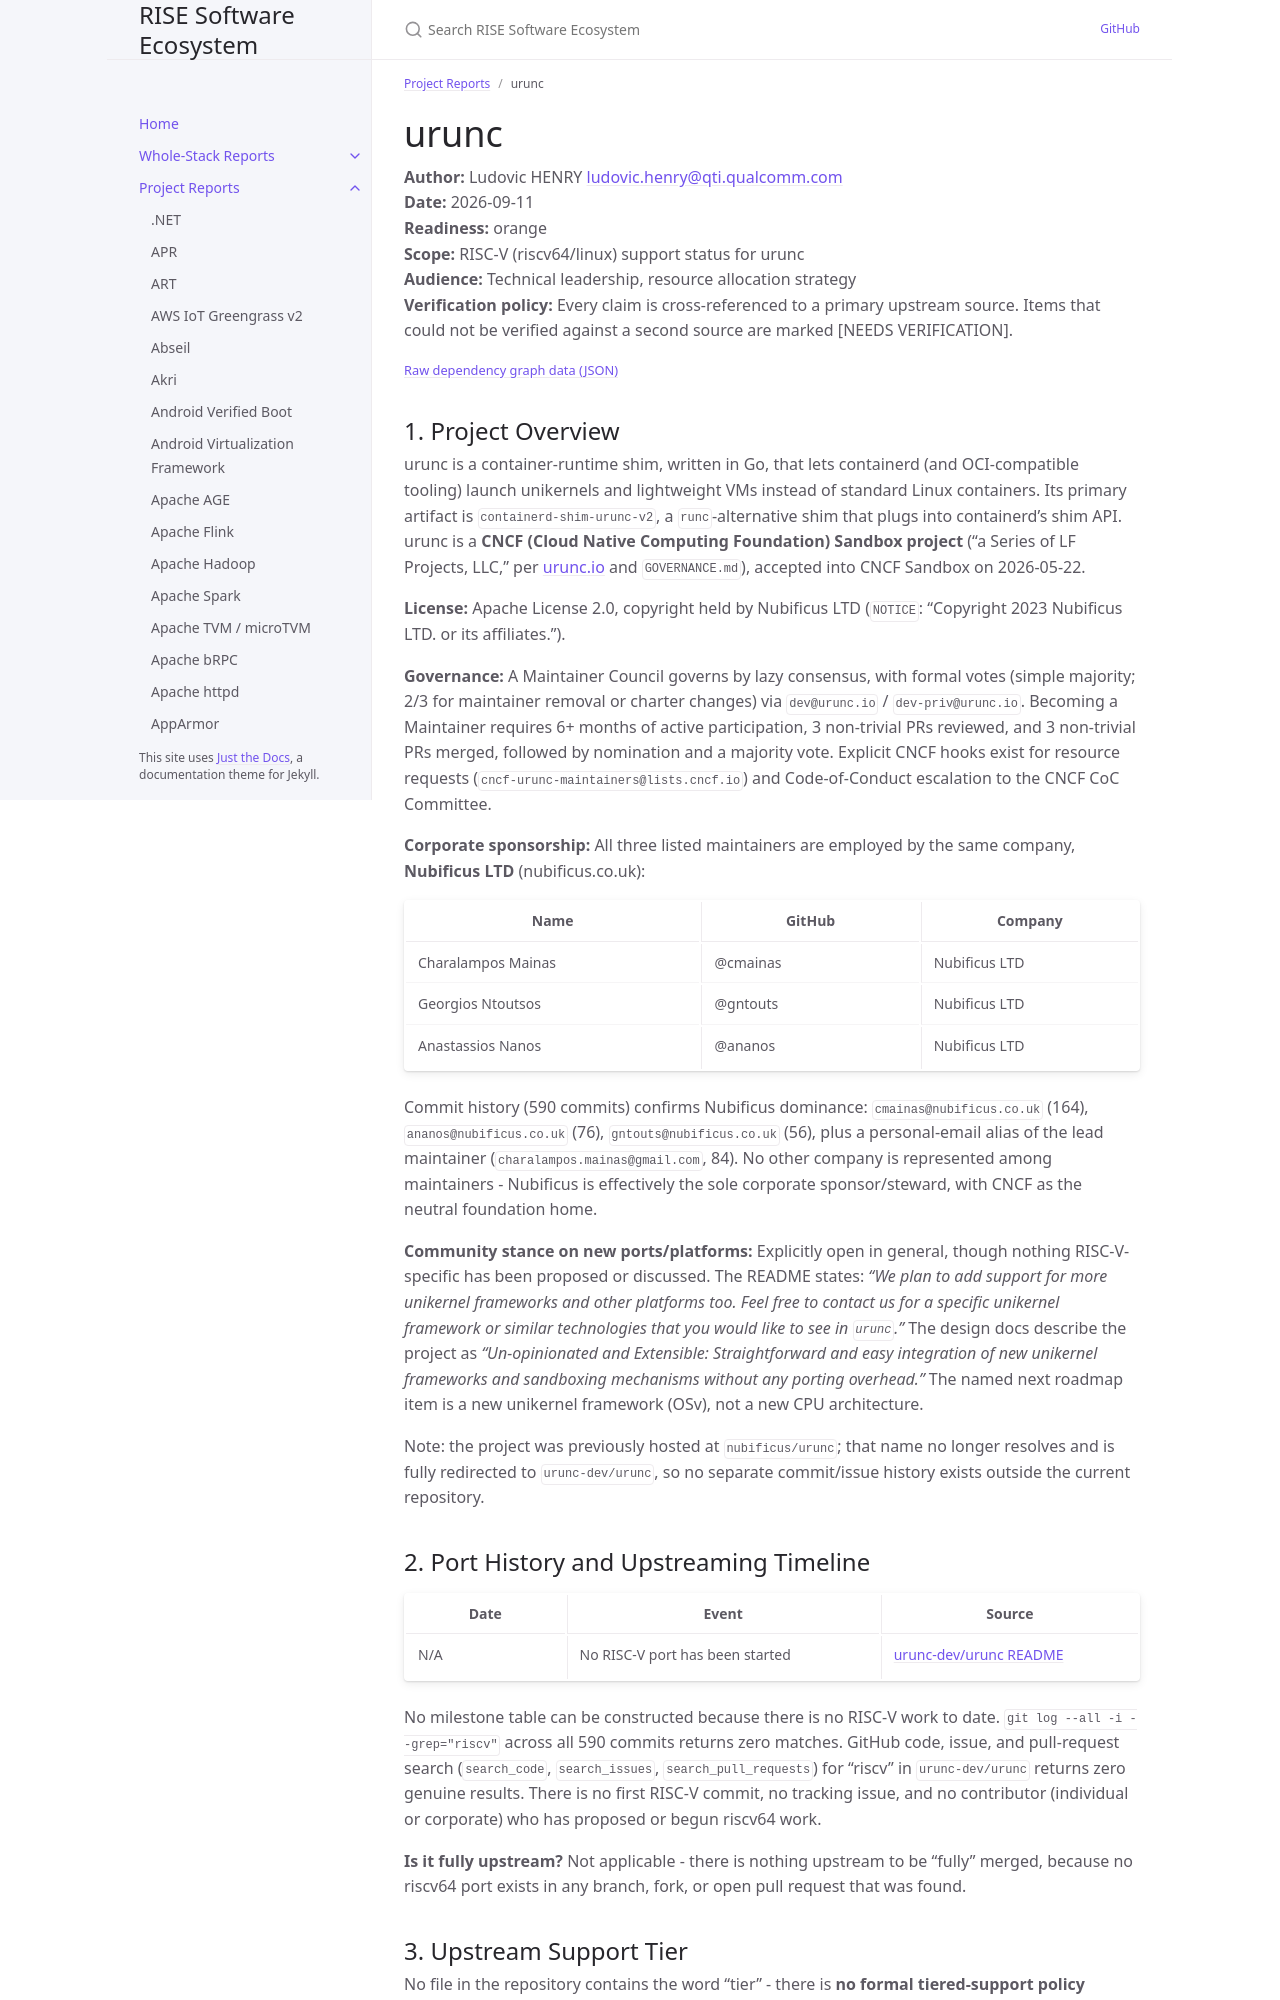

repository: riseproject-dev/sw-ecosystem · page: project-reports/urunc.html · generator: jekyll

---
title: urunc
parent: Project Reports
color: orange
dependencies:
  - name: Go
    relation: build-dependency
    criticality: critical
  - name: containerd
    relation: runtime-dependency
    criticality: critical
  - name: golang.org/x/sys
    relation: runtime-dependency
    criticality: critical
  - name: QEMU
    relation: runtime-dependency
    criticality: critical
  - name: Unikraft
    relation: runtime-dependency
    criticality: critical
  - name: Linux kernel
    relation: runtime-dependency
    criticality: critical
  - name: Hermit
    relation: runtime-dependency
    criticality: optional
---

# urunc

**Author:** Ludovic HENRY <ludovic.henry@qti.qualcomm.com><br/>
**Date:** 2026-09-11<br/>
**Readiness:** orange<br/>
**Scope:** RISC-V (riscv64/linux) support status for urunc<br/>
**Audience:** Technical leadership, resource allocation strategy<br/>
**Verification policy:** Every claim is cross-referenced to a primary upstream source. Items that could not be verified against a second source are marked [NEEDS VERIFICATION].<br/>

{% include dependency-graph.html slug="dependencies" subset="urunc" %}

## 1. Project Overview

urunc is a container-runtime shim, written in Go, that lets containerd (and OCI-compatible tooling) launch unikernels and lightweight VMs instead of standard Linux containers. Its primary artifact is `containerd-shim-urunc-v2`, a `runc`-alternative shim that plugs into containerd's shim API. urunc is a **CNCF (Cloud Native Computing Foundation) Sandbox project** ("a Series of LF Projects, LLC," per [urunc.io](https://urunc.io/) and `GOVERNANCE.md`), accepted into CNCF Sandbox on 2026-05-22.

**License:** Apache License 2.0, copyright held by Nubificus LTD (`NOTICE`: "Copyright 2023 Nubificus LTD. or its affiliates.").

**Governance:** A Maintainer Council governs by lazy consensus, with formal votes (simple majority; 2/3 for maintainer removal or charter changes) via `dev@urunc.io` / `dev-priv@urunc.io`. Becoming a Maintainer requires 6+ months of active participation, 3 non-trivial PRs reviewed, and 3 non-trivial PRs merged, followed by nomination and a majority vote. Explicit CNCF hooks exist for resource requests (`cncf-urunc-maintainers@lists.cncf.io`) and Code-of-Conduct escalation to the CNCF CoC Committee.

**Corporate sponsorship:** All three listed maintainers are employed by the same company, **Nubificus LTD** (nubificus.co.uk):

| Name | GitHub | Company |
|---|---|---|
| Charalampos Mainas | @cmainas | Nubificus LTD |
| Georgios Ntoutsos | @gntouts | Nubificus LTD |
| Anastassios Nanos | @ananos | Nubificus LTD |

Commit history (590 commits) confirms Nubificus dominance: `cmainas@nubificus.co.uk` (164), `ananos@nubificus.co.uk` (76), `gntouts@nubificus.co.uk` (56), plus a personal-email alias of the lead maintainer (`charalampos.mainas@gmail.com`, 84). No other company is represented among maintainers - Nubificus is effectively the sole corporate sponsor/steward, with CNCF as the neutral foundation home.

**Community stance on new ports/platforms:** Explicitly open in general, though nothing RISC-V-specific has been proposed or discussed. The README states: *"We plan to add support for more unikernel frameworks and other platforms too. Feel free to contact us for a specific unikernel framework or similar technologies that you would like to see in `urunc`."* The design docs describe the project as *"Un-opinionated and Extensible: Straightforward and easy integration of new unikernel frameworks and sandboxing mechanisms without any porting overhead."* The named next roadmap item is a new unikernel framework (OSv), not a new CPU architecture.

Note: the project was previously hosted at `nubificus/urunc`; that name no longer resolves and is fully redirected to `urunc-dev/urunc`, so no separate commit/issue history exists outside the current repository.
